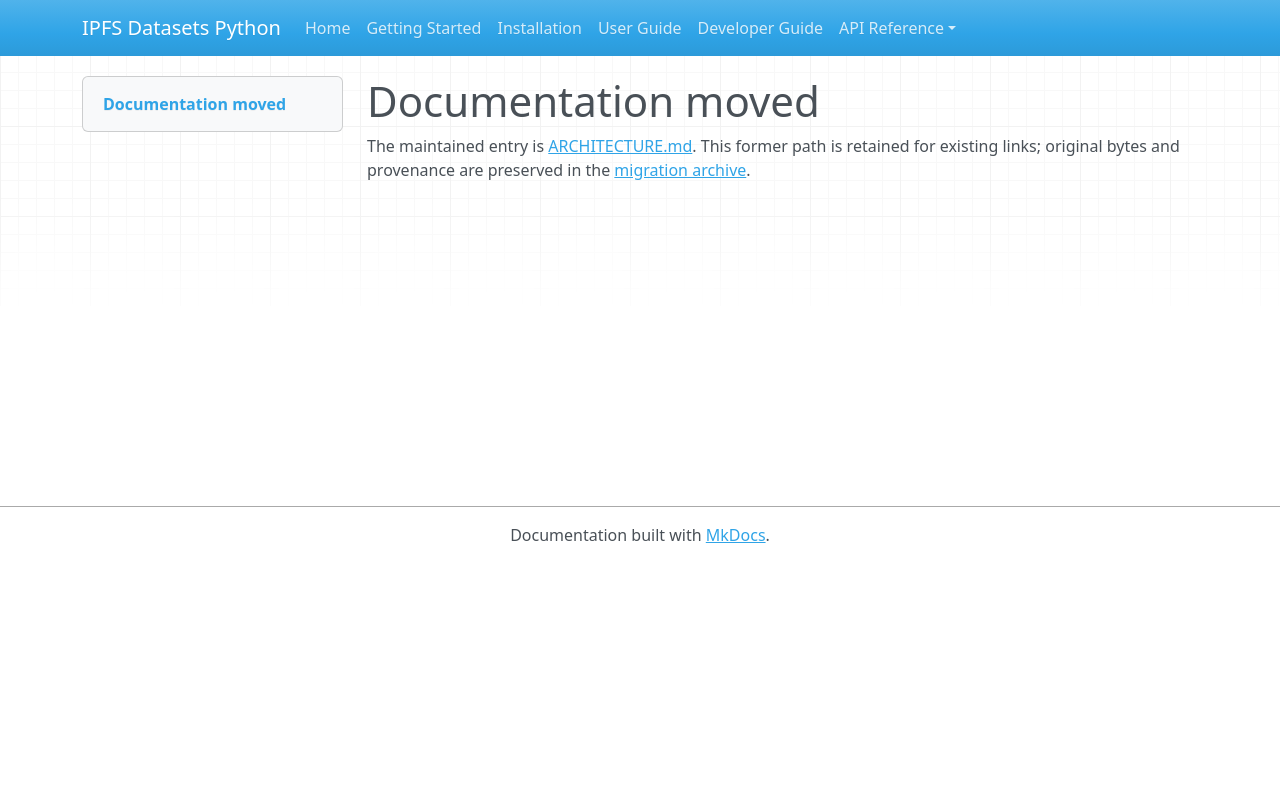

repository: endomorphosis/ipfs_datasets_py · page: autoformalization/CATALOG/index.html · generator: mkdocs

# Documentation moved

The maintained entry is [ARCHITECTURE.md](../../ipfs_datasets_py/logic/autoformal/docs/ARCHITECTURE.md). This former path is retained for existing links; original bytes and provenance are preserved in the [migration archive](../../ipfs_datasets_py/logic/autoformal/docs/ARCHIVE.md).

<!-- Legacy bookmarks refer to sections in the preserved original. -->
<a id="legalir-guide-catalog"></a>
